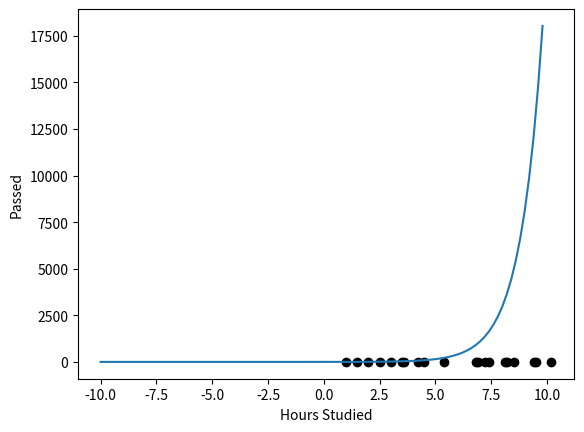

This figure's Python source:
# -*- coding: utf-8 -*-
"""
Created on Fri Apr 12 11:09:29 2019

[redacted]
"""

hoursStudied=[
    [1.0],
    [1.5],
    [2.0],
    [2.5],
    [3.0],
    [3.5],
    [3.6],
    [4.2],
    [4.5],
    [5.4],
    [6.8],
    [6.9],
    [7.2],
    [7.4],
    [8.1],
    [8.2],
    [8.5],
    [9.4],
    [9.5],
    [10.2]]

passed =     [0,0,0,0,0,0,0,0,0,0,1,0,0,1,1,1,1,1,1,1]


print("hoursStudied  passed")

# You are trying to zip the two lists 
for row in zip(hoursStudied, passed):
    print("  ",row[0][0],"    ----->",row[1])
    
    
    
import matplotlib.pyplot as plt
plt.scatter(hoursStudied, passed, color='black')
plt.xlabel("Hours Studied")
plt.ylabel("Passed")

# If we plot a normal linear regression over our data points, it looks like this:

import math
import matplotlib.pyplot as plt
import numpy as np

""" Now let's define the sigmoid function. 

f(x) = 1/1 + e power -x.
"""


def sigmoid(x):
    new_array = []
    for each_item_in_x in x:
        new_array.append(1/1+math.exp(each_item_in_x))
    return new_array

# Now, we'll generate some values for x. 
# It will have values from -10 to +10 with increments of 0.2.
#              Lower Limit,Upper Limit, How much of an increment.
x = np.arange(-10.,           10.,            0.2)

return_list = sigmoid(x)

for each_entry in return_list:
    print(each_entry)


plt.plot(x,return_list)
plt.show()






